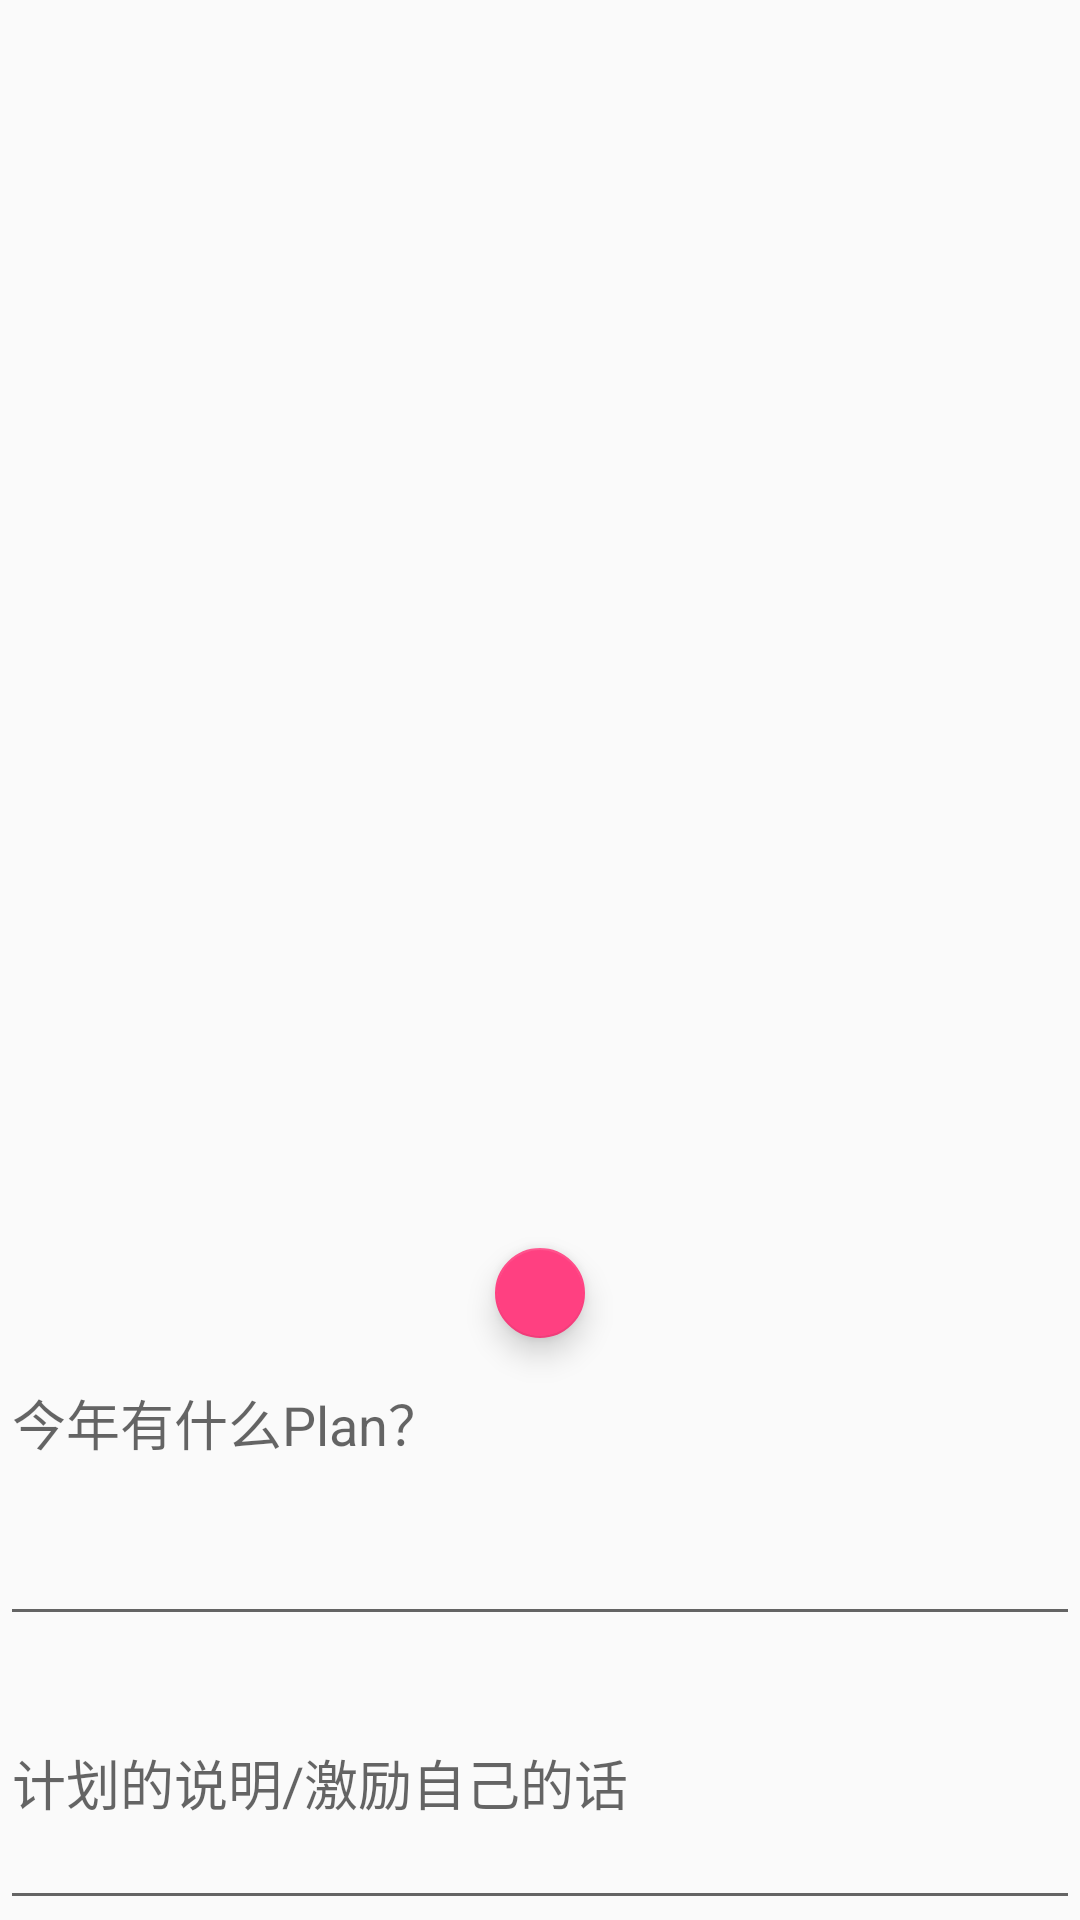

Here is an Android app screen rendered from its layout file. Give the layout XML and the strings, colors and styles it references.
<!-- AndroidManifest.xml: application theme AppTheme -->
<!-- res/layout/fragment_year.xml -->
<?xml version="1.0" encoding="utf-8"?>
<LinearLayout xmlns:android="http://schemas.android.com/apk/res/android"
    android:layout_width="match_parent"
    android:layout_height="match_parent"
    android:orientation="vertical">

    <ListView
        android:layout_width="match_parent"
        android:layout_height="0dp"
        android:layout_weight="5" />

    <RelativeLayout
        android:layout_width="match_parent"
        android:layout_height="0dp"
        android:layout_weight="3">

        <LinearLayout
            android:layout_width="match_parent"
            android:layout_height="match_parent"
            android:layout_alignParentTop="true"
            android:orientation="vertical">


            <EditText
                android:id="@+id/yplan_plan"
                android:layout_width="match_parent"
                android:layout_height="wrap_content"
                android:layout_weight="4"
                android:hint="今年有什么Plan？" />

            <EditText
                android:id="@+id/ypan_go"
                android:layout_width="match_parent"
                android:layout_height="wrap_content"
                android:layout_below="@id/yplan_plan"
                android:layout_weight="2"
                android:hint="计划的说明/激励自己的话" />
        </LinearLayout>

        <android.support.design.widget.FloatingActionButton
            android:layout_width="30dp"
            android:layout_height="30dp"
            android:layout_alignParentTop="true"
            android:layout_centerHorizontal="true"
            android:layout_margin="16dp" />
    </RelativeLayout>


</LinearLayout>
<!-- resources referenced by this layout -->
<resources>
  <style name="AppTheme" parent="Theme.AppCompat.Light.NoActionBar">
          
          <item name="colorPrimary">@color/colorPrimary</item>
          <item name="colorPrimaryDark">@color/colorPrimaryDark</item>
          <item name="colorAccent">@color/colorAccent</item>
  
          <item name="toolbarStyle">@style/ToolbarStyle</item>
      </style>
  <color name="colorPrimary">#F5F5F5</color>
  <color name="colorPrimaryDark">#000000</color>
  <color name="colorAccent">#FF4081</color>
  <style name="ToolbarStyle" parent="Base.V7.Widget.AppCompat.Toolbar">
          <item name="contentInsetStart">0dp</item>
      </style>
</resources>
